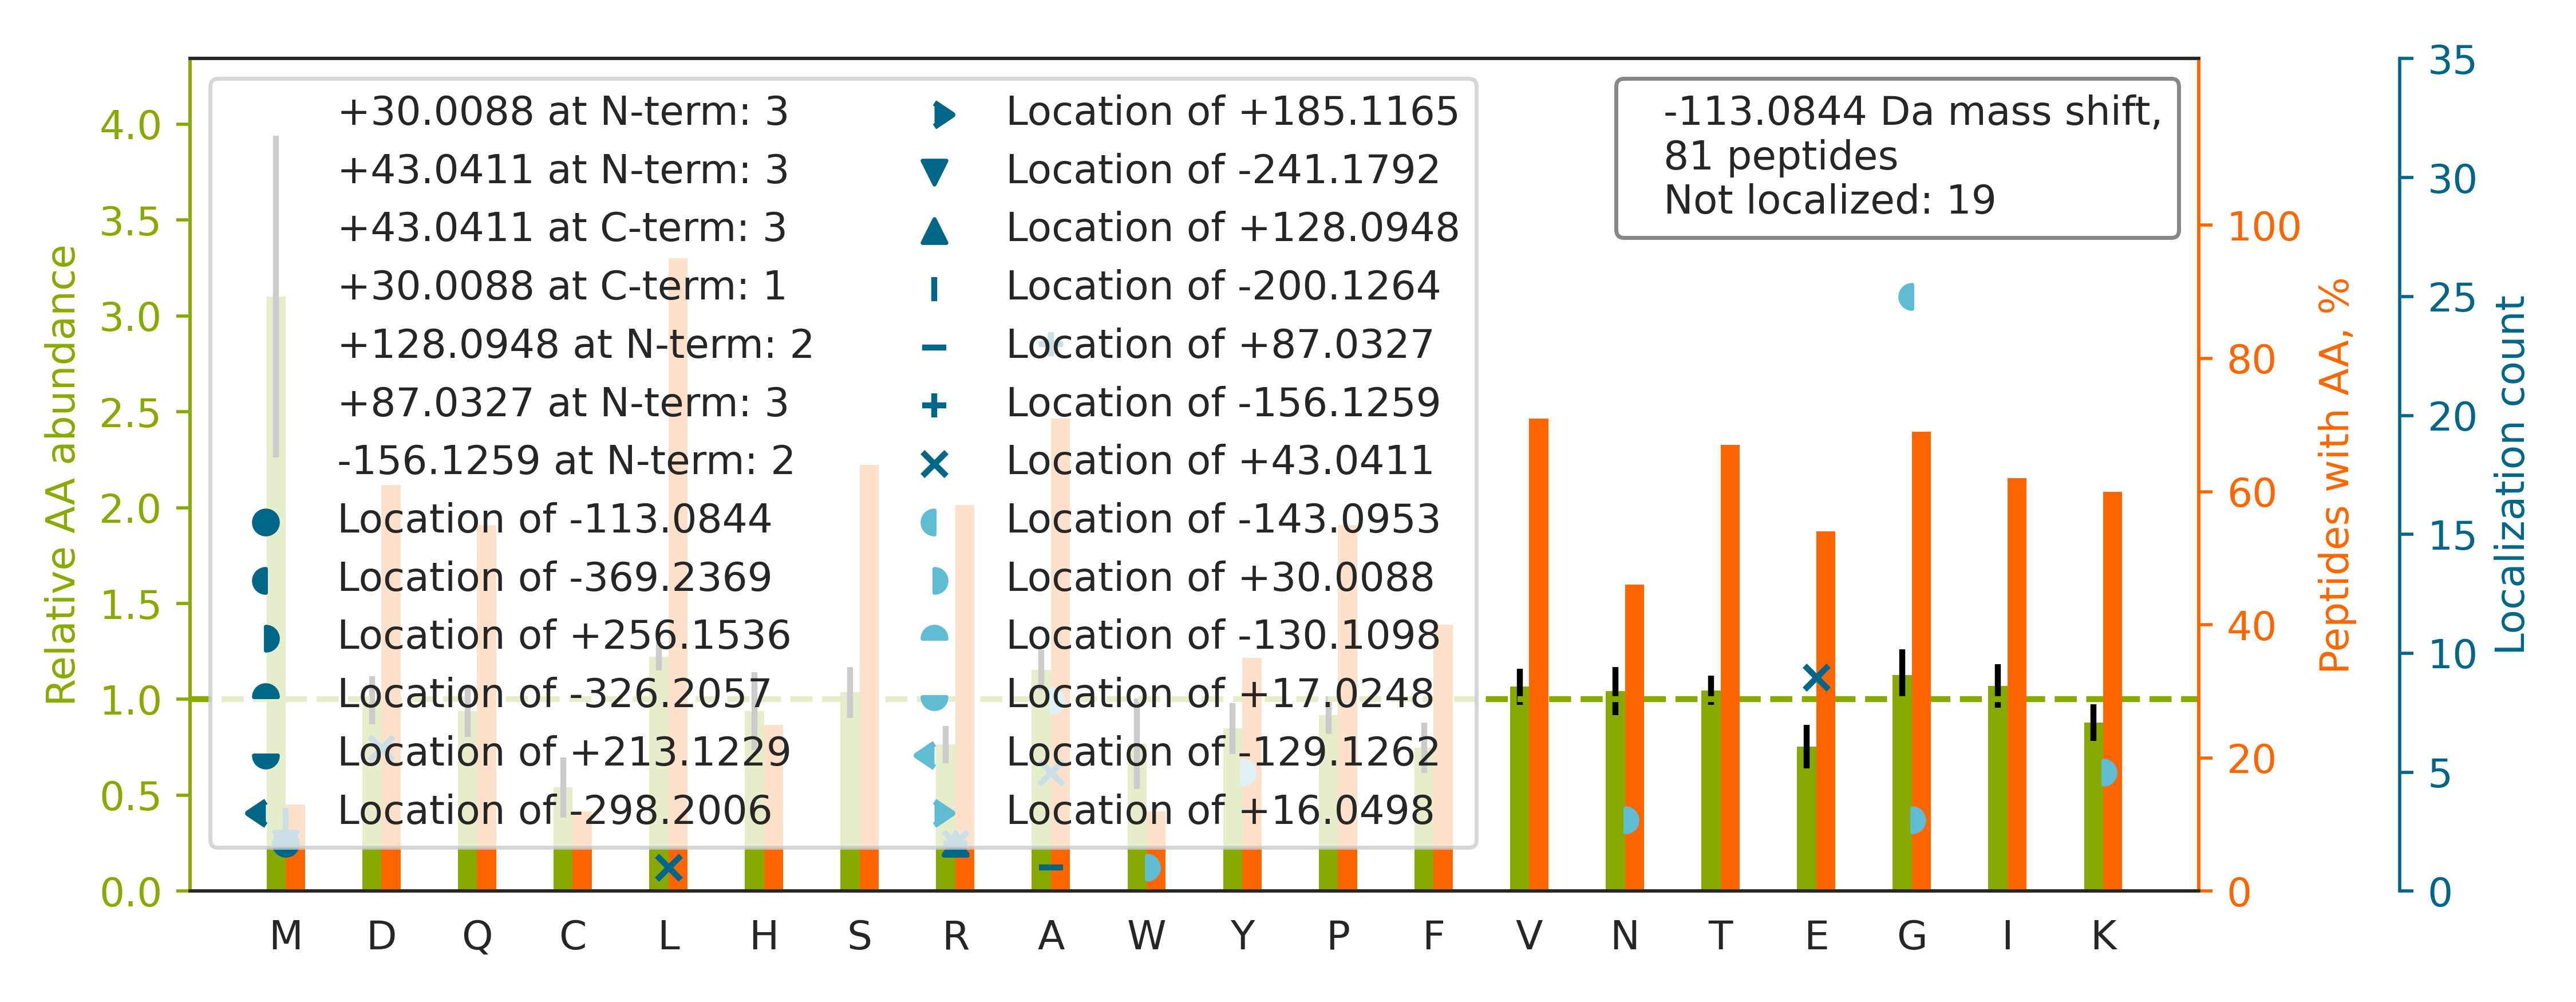

The data file committed next to this chart (first rows):
top isoform	localization score	spectrum
R.LTG[-143]SSA[+30]QEEASGVALGEAPDHSYESLR…	0.9982	89CPTAC_COprospective_W_VU_20160707_11CO…
R.LA[-156]PITSD[+43]PTEATAVGAVEASFK.C	0.8863	72CPTAC_COprospective_W_VU_20160422_05CO…
R.IAIPGLA[+43]GA[-156]GNSVLLVSNLNPER.V	0.8479	09CPTAC_COprospective_W_VU_20150928_05CO…
K.KINESTQNWHQLENIG[-143]N[+30]FIK.A	0.1062	50CPTAC_COprospective_W_VU_20151222_05CO…
R.A[-156]RVVFGPE[+43]LVSLGPEEQFTVLSLSAGR…	0.9961	39CPTAC_COprospective_W_VU_20150909_09CO…
R.ISLG[-143]LPVG[+30]AVINCADNTGAK.N	0.9035	08CPTAC_COprospective_W_VU_20150928_05CO…
R.KM[-113]VGDVTGAQAYASTAK.C	0.9338	97CPTAC_COprospective_W_VU_20160801_11CO…
R.A[+30]RG[-143]ITINAAHVEYSTAAR.H	0.9993	08CPTAC_COprospective_W_VU_20150928_05CO…
K.KLQD[+43]FA[-156]STVEALEEGK.K	0.9982	41CPTAC_COprospective_W_VU_20151124_21CO…
K.LA[-156]E[+43]QFVLLNLVYETTDKHLSPDGQYVP…	1	45CPTAC_COprospective_W_VU_20151202_05CO…
K.A[+30]RG[-143]TGELTQLLNSLCTAVK.A	0.8019	12CPTAC_COprospective_W_VU_20151016_05CO…
R.RTSMGGTQQQFVEGVR.M		97CPTAC_COprospective_W_VU_20160801_11CO…
K.LLDNWDSVTSTFSK.L		11CPTAC_COprospective_W_VU_20151002_05CO…
K.LIIVSNPVD[+43]ILTYVA[-156]WK.L	1.0	26CPTAC_COprospective_W_VU_20150810_05CO…
R.INLPIQTYSA[-156]LNFR[+43].E	1.0	41CPTAC_COprospective_W_VU_20151124_21CO…
K.IHLISTQSA[+43]IPYA[-156]LR.V	0.8031	88CPTAC_COprospective_W_VU_20160705_11CO…
K.LISWYDNEFGYSNR.V		46CPTAC_COprospective_W_VU_20151209_09CO…
R.LDG[-143]LVETPTG[+30]YIESLPR.V	0.5323	08CPTAC_COprospective_W_VU_20150928_05CO…
K.LG[-143]DVY[+30]VNDAFGTAHR.A	0.9932	42CPTAC_COprospective_W_VU_20151124_05CO…
R.ALGALVDSCAPGLCPDWDSWDASKPVTNAR.E		68CPTAC_COprospective_W_VU_20160406_14CO…
R.CDIQLTQSPSSLSA[+30]SVG[-143]DR.V	0.3266	62CPTAC_COprospective_W_VU_20160311_05CO…
K.R[+128]M[-241]TALAQDFAVGLGPR.L	0.6973	27CPTAC_COprospective_W_VU_20150810_22CO…
R.A[+87]RM[-200]QQQLDEYQELLDIK.L	0.09372	51CPTAC_COprospective_W_VU_20160215_16CO…
K.LAALNPESNTAGLDIFAK.F		43CPTAC_COprospective_W_VU_20151130_01CO…
K.IVLDNSVFSEHR.N		48CPTAC_COprospective_W_VU_20151209_15CO…
R.GLSSSPSEILQELG[-143]K[+30].G	1.0	27CPTAC_COprospective_W_VU_20150810_22CO…
R.ISLPLPNFSSLNLR.E		48CPTAC_COprospective_W_VU_20151209_15CO…
K.A[+43]RLA[-156]ALADQWQFLVQK.S	0.8613	51CPTAC_COprospective_W_VU_20160215_16CO…
R.LYNTLDDLLLYINA[-156]R[+43].E	0.983	35CPTAC_COprospective_W_VU_20150901_16CO…
-.RYVASYLLAALGGNSSPSAK.-		54CPTAC_COprospective_W_VU_20160226_01CO…
R.LVDY[+30]LDVG[-143]FDTTR.V	1.0	45CPTAC_COprospective_W_VU_20151202_05CO…
K.IGEEFLTDLSQLKK.L		50CPTAC_COprospective_W_VU_20151222_05CO…
R.A[-156]RVA[+43]LTGLTVAEYFR.D	0.6732	37CPTAC_COprospective_W_VU_20150904_16CO…
K.RTIQFVDW[+30]CPTG[-143]FK.V	0.9066	68CPTAC_COprospective_W_VU_20160406_14CO…
K.LLIYAASTLQSGVPSR.F		31CPTAC_COprospective_W_VU_20150810_11CO…
K.KVLG[-143]A[+30]FSDGLAHLDNLK.G	0.9804	55CPTAC_COprospective_W_VU_20160630_11CO…
K.IY[+30]VDDG[-143]LISLQVK.Q	1.0	35CPTAC_COprospective_W_VU_20150901_16CO…
K.A[+43]RA[-156]LGTEVIQLFPEK.G	0.8464	53CPTAC_COprospective_W_VU_20160226_11CO…
R.ISSSK[+30]G[-143]SLGGGFSSGGFSGGSFSR.G	0.8357	22CPTAC_COprospective_W_VU_20150202_05CO…
R.LLSQTQGPPDYPR.F		27CPTAC_COprospective_W_VU_20150810_22CO…
R.LIA[-156]LLE[+43]VLSQKK.M	1.0	45CPTAC_COprospective_W_VU_20151202_05CO…
K.ALGSDHCPITLYLA[-156]L[+43].-	0.9999	11CPTAC_COprospective_W_VU_20151002_05CO…
K.LAAVDATVNQVLASR.Y		47CPTAC_COprospective_W_VU_20151209_21CO…
R.VAPEEHPTLLTEAPLNPK.A		50CPTAC_COprospective_W_VU_20151222_05CO…
K.ILLA[-156]E[+43]LEQLKGQGK.S	0.9965	31CPTAC_COprospective_W_VU_20150810_11CO…
K.HVPRA[-156]VFVD[+43]LEPTVIDEVR.T	0.9143	80CPTAC_COprospective_W_VU_20160517_11CO…
R.LLG[-143]N[+30]VLVCVLAHHFGK.E	1	28CPTAC_COprospective_W_VU_20150810_05CO…
K.A[+30]RG[-143]LPDNISSVLNK.L	0.9999	15CPTAC_COprospective_W_VU_20151102_09CO…
K.R[+87]TM[-200]IQSPSGVILQEAADVHAR.Y	0.7794	64CPTAC_COprospective_W_VU_20160318_11CO…
K.LVNSLY[+30]PDG[-143]SKPVK.V	0.8793	50CPTAC_COprospective_W_VU_20151222_05CO…
K.LA[-156]E[+43]QFVLLNLVYETTDK.H	1	45CPTAC_COprospective_W_VU_20151202_05CO…
R.LY[+30]SILG[-143]TTLKDEGK.L	0.8247	48CPTAC_COprospective_W_VU_20151209_15CO…
R.IEDGVPQHLVLVLGGK.S		51CPTAC_COprospective_W_VU_20160215_16CO…
K.LFGGFNSSDTVTSPQR.A		61CPTAC_COprospective_W_VU_20160707_11CO…
K.DLADE[+43]LA[-156]LVDVIEDK.L	0.9858	35CPTAC_COprospective_W_VU_20150901_16CO…
K.TKQFAPIHAEAPEFMEMSVEQEILVTGIK.V		100CPTAC_COprospective_W_VU_20160806_09C…
K.ARIAAGLPMAGIPFLTTDLTYR.C		36CPTAC_COprospective_W_VU_20150824_11CO…
R.VAPEEHPVLLTEAPLNPK.A		50CPTAC_COprospective_W_VU_20151222_05CO…
K.LG[-143]VQVVITDPEK[+30]LDQIR.Q	1.0	29CPTAC_COprospective_W_VU_20150810_11CO…
R.GGLG[+30]G[-143]GYGGASGMGGITAVTVNQSLLS…	0.02349	39CPTAC_COprospective_W_VU_20150909_09CO…
... 21 more rows
